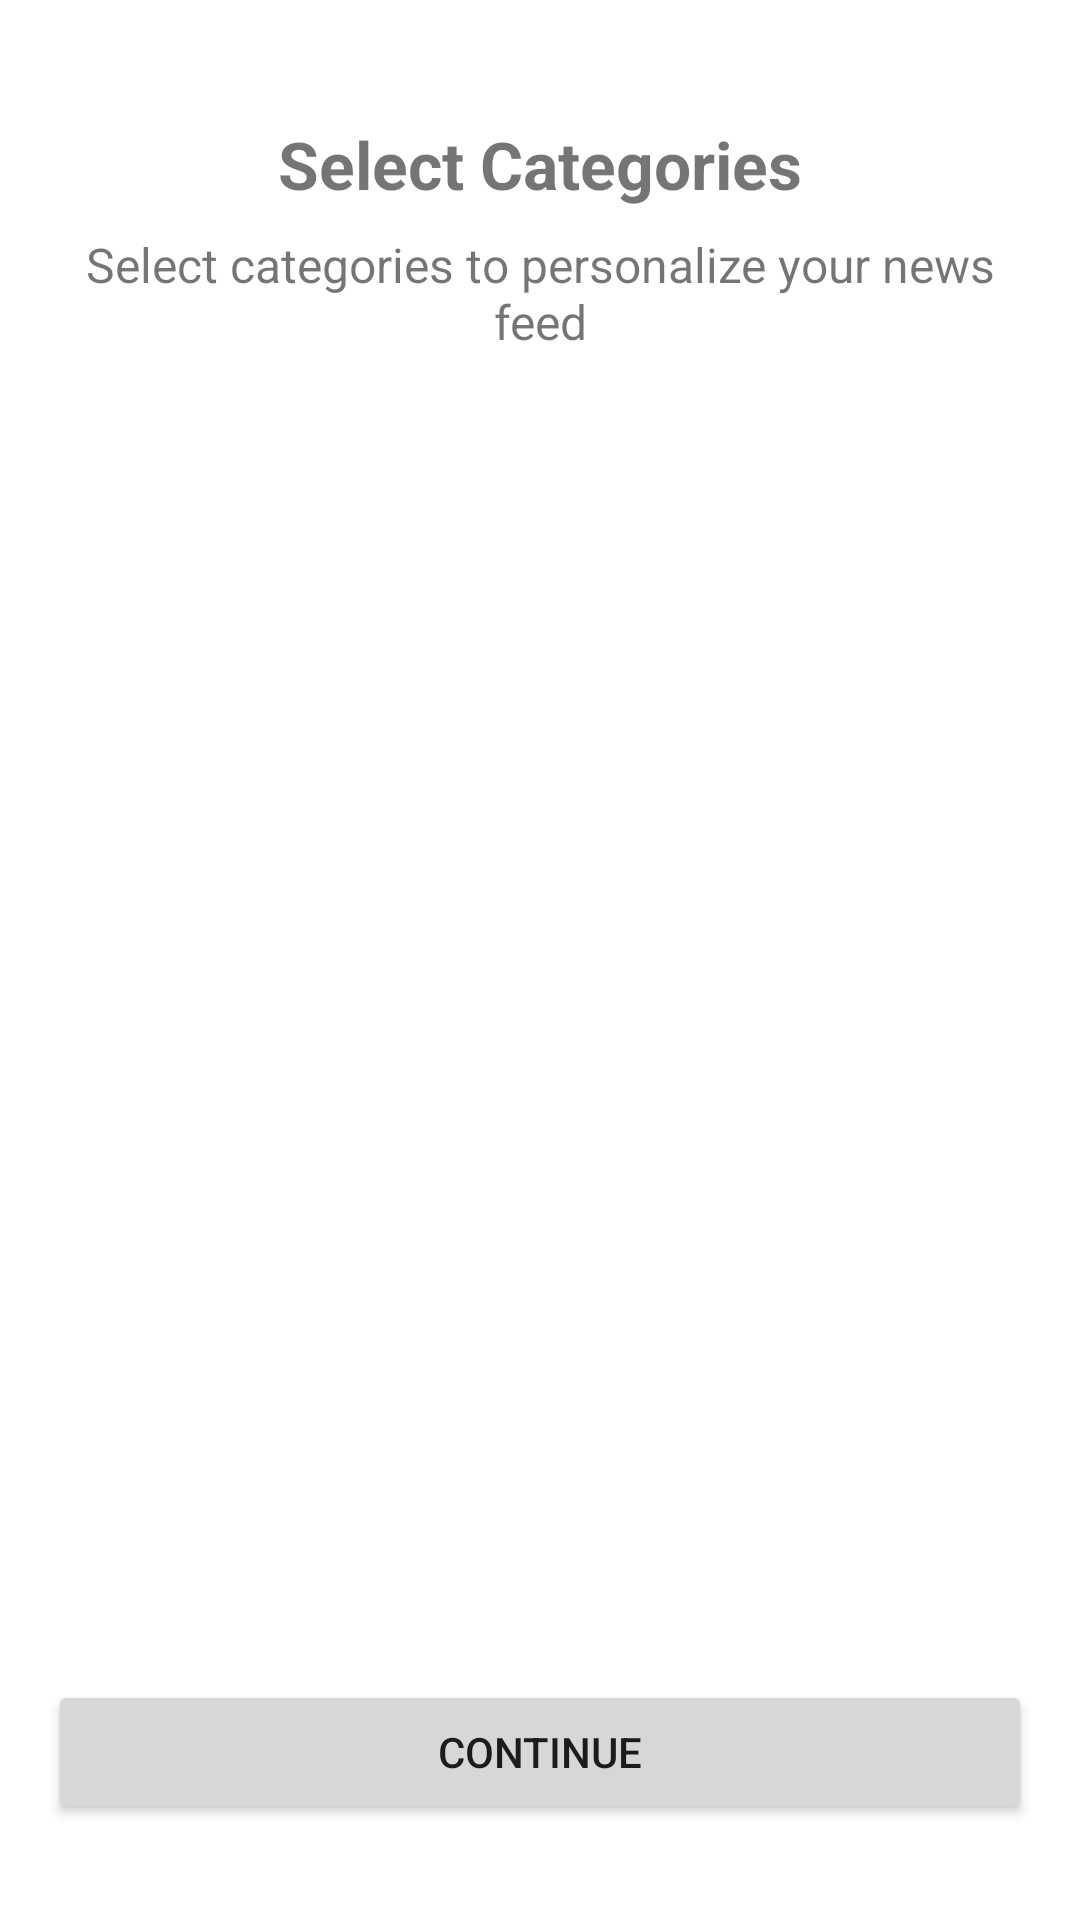

Here is an Android app screen rendered from its layout file. Give the layout XML and the strings, colors and styles it references.
<!-- AndroidManifest.xml: application theme Theme.NewsApplication -->
<!-- res/layout/siara_activity_category_selection.xml -->
<?xml version="1.0" encoding="utf-8"?>
<androidx.constraintlayout.widget.ConstraintLayout
    xmlns:android="http://schemas.android.com/apk/res/android"
    xmlns:app="http://schemas.android.com/apk/res-auto"
    xmlns:tools="http://schemas.android.com/tools"
    android:layout_width="match_parent"
    android:layout_height="match_parent"
    android:padding="16dp"
    tools:context=".siara.CategorySelectionActivity">

    <TextView
        android:id="@+id/category_title"
        android:layout_width="wrap_content"
        android:layout_height="wrap_content"
        android:layout_marginTop="24dp"
        android:text="Select Categories"
        android:textSize="22sp"
        android:textStyle="bold"
        app:layout_constraintEnd_toEndOf="parent"
        app:layout_constraintStart_toStartOf="parent"
        app:layout_constraintTop_toTopOf="parent" />

    <TextView
        android:id="@+id/category_subtitle"
        android:layout_width="match_parent"
        android:layout_height="wrap_content"
        android:layout_marginTop="8dp"
        android:text="Select categories to personalize your news feed"
        android:textAlignment="center"
        android:textSize="16sp"
        app:layout_constraintEnd_toEndOf="parent"
        app:layout_constraintStart_toStartOf="parent"
        app:layout_constraintTop_toBottomOf="@+id/category_title" />

    <androidx.recyclerview.widget.RecyclerView
        android:id="@+id/categories_recycler_view"
        android:layout_width="match_parent"
        android:layout_height="0dp"
        android:layout_marginTop="16dp"
        android:layout_marginBottom="16dp"
        app:layout_constraintBottom_toTopOf="@+id/continue_btn"
        app:layout_constraintEnd_toEndOf="parent"
        app:layout_constraintStart_toStartOf="parent"
        app:layout_constraintTop_toBottomOf="@+id/category_subtitle"
        tools:listitem="@layout/item_category" />

    <Button
        android:id="@+id/continue_btn"
        android:layout_width="match_parent"
        android:layout_height="wrap_content"
        android:layout_marginBottom="16dp"
        android:padding="12dp"
        android:text="Continue"
        app:layout_constraintBottom_toBottomOf="parent"
        app:layout_constraintEnd_toEndOf="parent"
        app:layout_constraintStart_toStartOf="parent" />

</androidx.constraintlayout.widget.ConstraintLayout>
<!-- res/layout/item_category.xml (included above) -->
<?xml version="1.0" encoding="utf-8"?>
<androidx.cardview.widget.CardView
    android:id="@+id/category_card"
    xmlns:android="http://schemas.android.com/apk/res/android"
    xmlns:app="http://schemas.android.com/apk/res-auto"
    android:layout_width="match_parent"
    android:layout_height="wrap_content"
    android:layout_margin="8dp"
    app:cardCornerRadius="8dp"
    app:cardElevation="4dp">

    <androidx.constraintlayout.widget.ConstraintLayout
        android:id="@+id/category_container"
        android:layout_width="match_parent"
        android:layout_height="match_parent"
        android:padding="12dp">

        <ImageView
            android:id="@+id/category_image"
            android:layout_width="60dp"
            android:layout_height="60dp"
            android:contentDescription="Category Image"
            app:layout_constraintStart_toStartOf="parent"
            app:layout_constraintTop_toTopOf="parent"
            app:layout_constraintBottom_toBottomOf="parent" />

        <TextView
            android:id="@+id/category_name"
            android:layout_width="0dp"
            android:layout_height="wrap_content"
            android:layout_marginStart="16dp"
            android:text="Category Name"
            android:textSize="18sp"
            android:textStyle="bold"
            app:layout_constraintBottom_toBottomOf="parent"
            app:layout_constraintEnd_toStartOf="@+id/category_checkbox"
            app:layout_constraintStart_toEndOf="@+id/category_image"
            app:layout_constraintTop_toTopOf="parent" />

        <CheckBox
            android:id="@+id/category_checkbox"
            android:layout_width="wrap_content"
            android:layout_height="wrap_content"
            app:layout_constraintBottom_toBottomOf="parent"
            app:layout_constraintEnd_toEndOf="parent"
            app:layout_constraintTop_toTopOf="parent" />

    </androidx.constraintlayout.widget.ConstraintLayout>
</androidx.cardview.widget.CardView>
<!-- resources referenced by this layout -->
<resources>
  <style name="Theme.NewsApplication" parent="Theme.MaterialComponents.Light.NoActionBar">
          
          <item name="colorPrimary">@color/purple_500</item>
          <item name="colorPrimaryVariant">@color/purple_700</item>
          <item name="colorOnPrimary">@color/white</item>
          
          <item name="colorSecondary">@color/teal_200</item>
          <item name="colorSecondaryVariant">@color/teal_700</item>
          <item name="colorOnSecondary">@color/black</item>
          
          <item name="android:statusBarColor">?attr/colorPrimaryVariant</item>
          
      </style>
  <color name="purple_500">#F195A7</color>
  <color name="purple_700">#917EBC</color>
  <color name="white">#FFFFFFFF</color>
  <color name="teal_200">#FF03DAC5</color>
  <color name="teal_700">#FA018786</color>
  <color name="black">#FF000000</color>
</resources>
